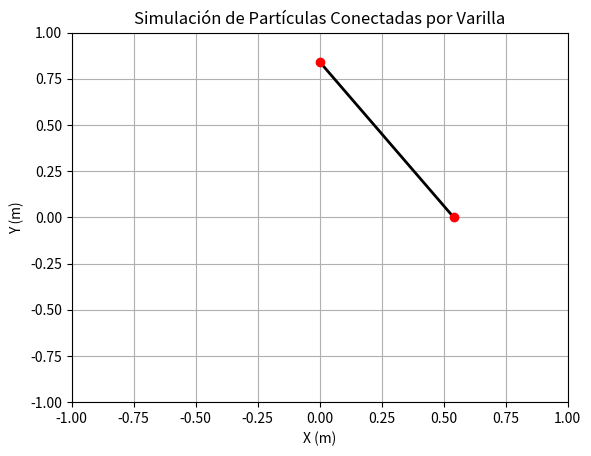

Source code (Python):
import numpy as np
import matplotlib.pyplot as plt
from matplotlib.animation import FuncAnimation

# Parámetros
g = 9.81  # Gravedad (m/s^2)
L = 1.0  # Longitud de la varilla (m)
dt = 0.01  # Paso de tiempo (s)
t_max = 10  # Duración total de la simulación (s)

# Condiciones iniciales
alpha0 = 1.0  # Ángulo inicial (rad)
alpha_dot0 = 0.0  # Velocidad angular inicial (rad/s)
m = 1.0  # Masa de las partículas (kg)

# Definir la ecuación de movimiento para alpha
def alpha_dot_dot(alpha):
    return   - g * np.cos(alpha)

# Resolver numéricamente la ecuación de movimiento
def solve_motion():
    t_vals = np.arange(0, t_max, dt)
    alpha = alpha0
    alpha_dot = alpha_dot0
    alpha_vals = [alpha]

    for t in t_vals[1:]:
        alpha_dot_dot_val = alpha_dot_dot(alpha)
        alpha_dot += alpha_dot_dot_val * dt
        alpha += alpha_dot * dt
        alpha_vals.append(alpha)

    return np.array(alpha_vals), t_vals

# Solucionar la ecuación de movimiento
alpha_vals, t_vals = solve_motion()

# Crear la función de actualización para la animación
def update(frame):
    alpha = alpha_vals[frame]
    
    # Posiciones de las partículas
    x1 = 0  # Partícula 1 siempre en el eje x = 0
    y1 = L * np.sin(alpha)  # Partícula 1 se mueve solo en y (V1)
    x2 = L * np.cos(alpha)  # Partícula 2 se mueve solo en x (V2)
    y2 = 0  # Partícula 2 siempre en el eje y = 0

    # Actualizar la varilla (línea)
    line.set_data([x1, x2], [y1, y2])

    # Actualizar las partículas (puntos rojos)
    particle1.set_data([x1], [y1])
    particle2.set_data([x2], [y2])

    return line, particle1, particle2

# Configuración de la figura 2D
fig, ax = plt.subplots()
ax.set_xlim([-L, L])
ax.set_ylim([-L, L])
ax.set_xlabel('X (m)')
ax.set_ylabel('Y (m)')
ax.set_title('Simulación de Partículas Conectadas por Varilla')

# Crear la varilla (línea negra)
line, = ax.plot([], [], 'k-', lw=2)

# Crear las partículas (puntos rojos)
particle1, = ax.plot([], [], 'ro')  # Partícula 1 (solo en eje y)
particle2, = ax.plot([], [], 'ro')  # Partícula 2 (solo en eje x)

# Crear la animación
ani = FuncAnimation(fig, update, frames=len(t_vals), interval=30, blit=True)

# Mostrar la animación
plt.grid(True)
plt.show()